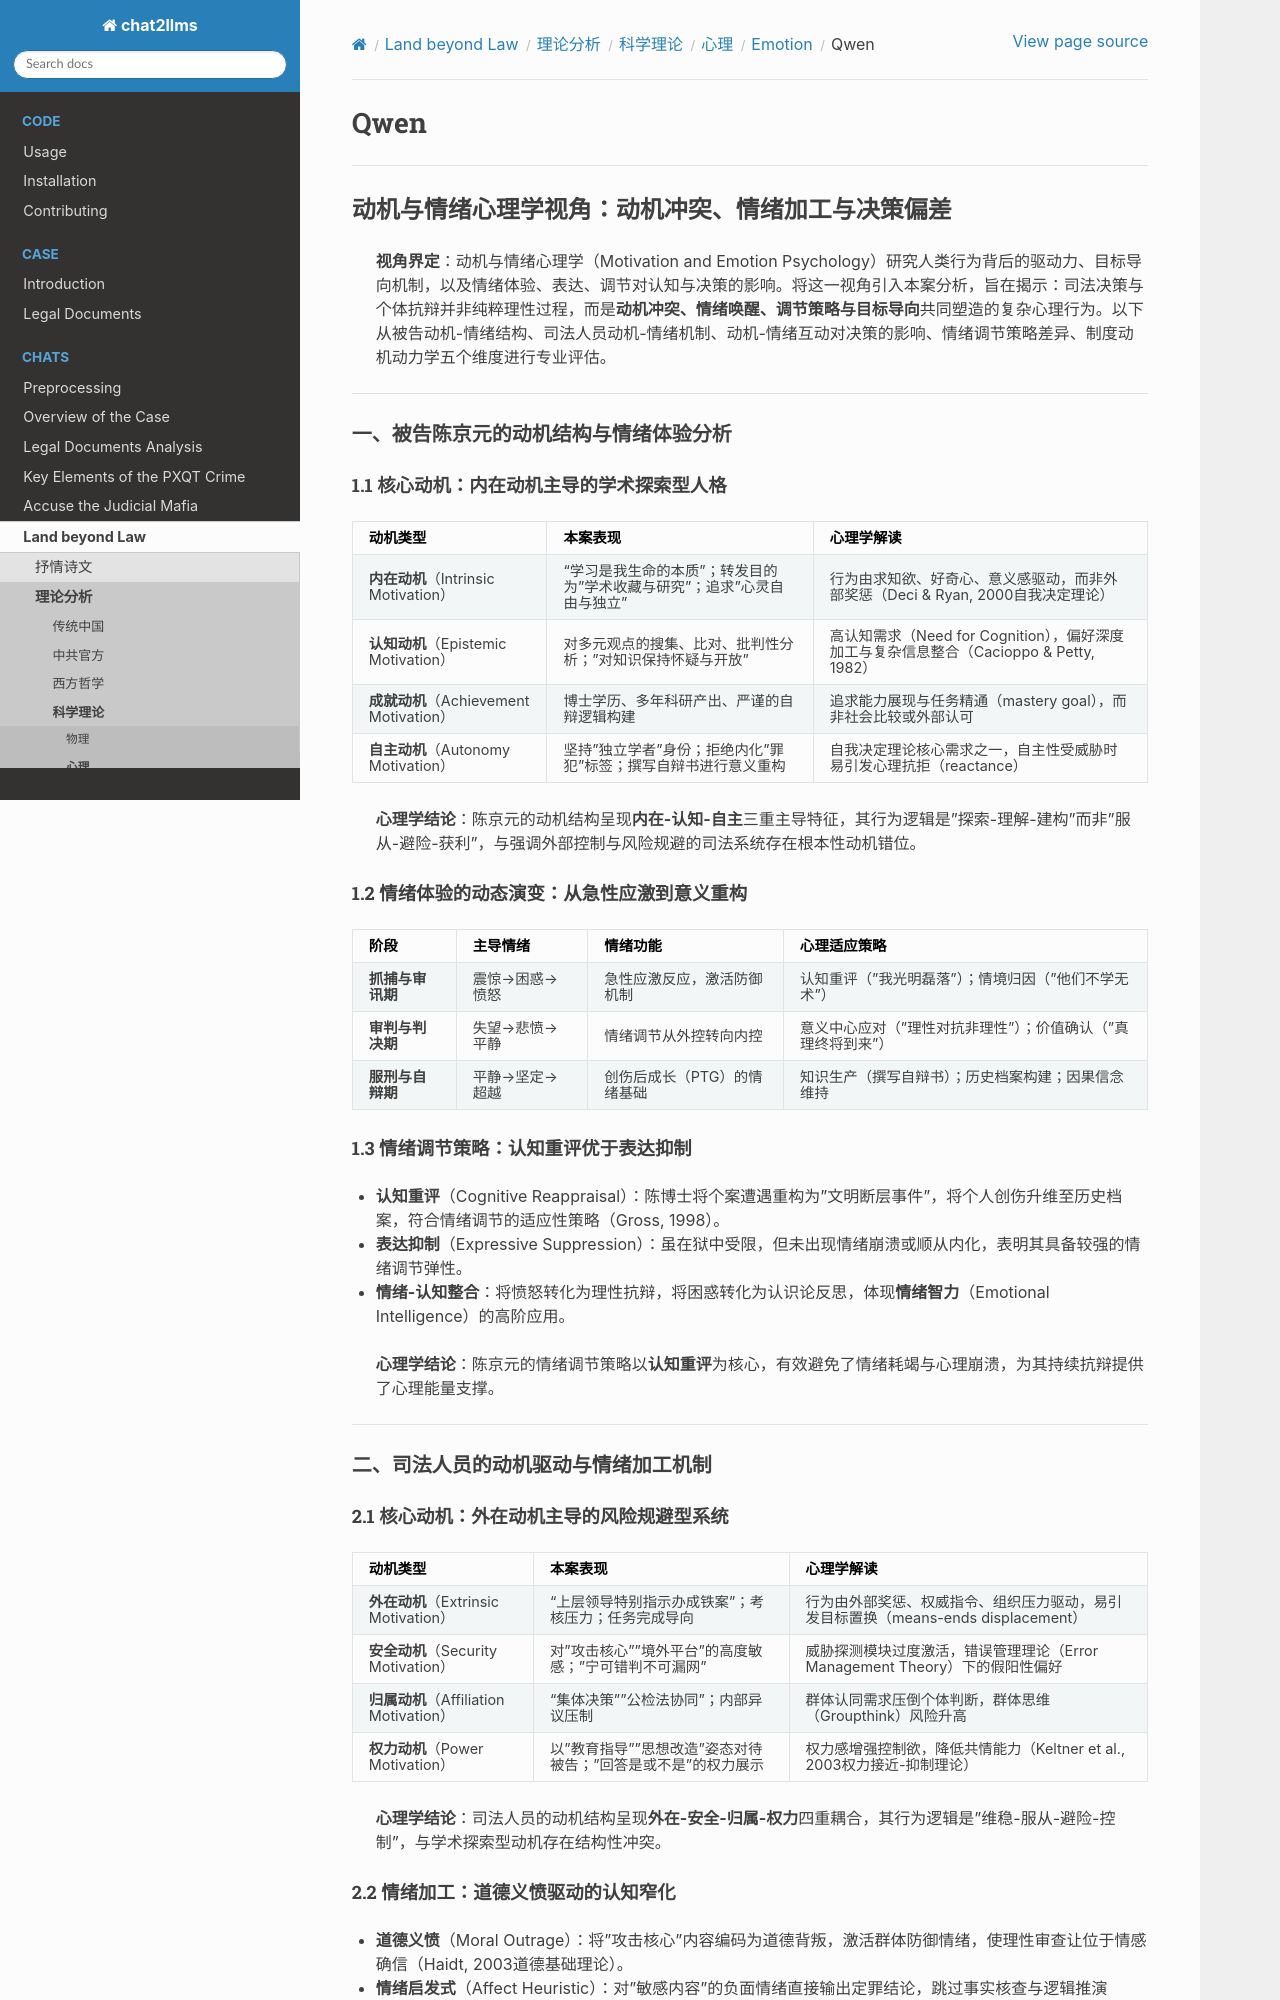

repository: goldollarch/chat2llms · page: chats/outlaw/analyse/science/psycho/emotion/qwen.html · generator: sphinx

# Qwen

-------

## **动机与情绪心理学视角：动机冲突、情绪加工与决策偏差**

> **视角界定**：动机与情绪心理学（Motivation and Emotion Psychology）研究人类行为背后的驱动力、目标导向机制，以及情绪体验、表达、调节对认知与决策的影响。将这一视角引入本案分析，旨在揭示：司法决策与个体抗辩并非纯粹理性过程，而是**动机冲突、情绪唤醒、调节策略与目标导向**共同塑造的复杂心理行为。以下从被告动机-情绪结构、司法人员动机-情绪机制、动机-情绪互动对决策的影响、情绪调节策略差异、制度动机动力学五个维度进行专业评估。

---

### 一、被告陈京元的动机结构与情绪体验分析

#### 1.1 核心动机：内在动机主导的学术探索型人格

| 动机类型 | 本案表现 | 心理学解读 |
|---------|---------|-----------|
| **内在动机**（Intrinsic Motivation） | "学习是我生命的本质"；转发目的为"学术收藏与研究"；追求"心灵自由与独立" | 行为由求知欲、好奇心、意义感驱动，而非外部奖惩（Deci & Ryan, 2000自我决定理论） |
| **认知动机**（Epistemic Motivation） | 对多元观点的搜集、比对、批判性分析；"对知识保持怀疑与开放" | 高认知需求（Need for Cognition），偏好深度加工与复杂信息整合（Cacioppo & Petty, 1982） |
| **成就动机**（Achievement Motivation） | 博士学历、多年科研产出、严谨的自辩逻辑构建 | 追求能力展现与任务精通（mastery goal），而非社会比较或外部认可 |
| **自主动机**（Autonomy Motivation） | 坚持"独立学者"身份；拒绝内化"罪犯"标签；撰写自辩书进行意义重构 | 自我决定理论核心需求之一，自主性受威胁时易引发心理抗拒（reactance） |

> **心理学结论**：陈京元的动机结构呈现**内在-认知-自主**三重主导特征，其行为逻辑是"探索-理解-建构"而非"服从-避险-获利"，与强调外部控制与风险规避的司法系统存在根本性动机错位。

#### 1.2 情绪体验的动态演变：从急性应激到意义重构

| 阶段 | 主导情绪 | 情绪功能 | 心理适应策略 |
|-----|---------|---------|-------------|
| **抓捕与审讯期** | 震惊→困惑→愤怒 | 急性应激反应，激活防御机制 | 认知重评（"我光明磊落"）；情境归因（"他们不学无术"） |
| **审判与判决期** | 失望→悲愤→平静 | 情绪调节从外控转向内控 | 意义中心应对（"理性对抗非理性"）；价值确认（"真理终将到来"） |
| **服刑与自辩期** | 平静→坚定→超越 | 创伤后成长（PTG）的情绪基础 | 知识生产（撰写自辩书）；历史档案构建；因果信念维持 |

#### 1.3 情绪调节策略：认知重评优于表达抑制

- **认知重评**（Cognitive Reappraisal）：陈博士将个案遭遇重构为"文明断层事件"，将个人创伤升维至历史档案，符合情绪调节的适应性策略（Gross, 1998）。
- **表达抑制**（Expressive Suppression）：虽在狱中受限，但未出现情绪崩溃或顺从内化，表明其具备较强的情绪调节弹性。
- **情绪-认知整合**：将愤怒转化为理性抗辩，将困惑转化为认识论反思，体现**情绪智力**（Emotional Intelligence）的高阶应用。

> **心理学结论**：陈京元的情绪调节策略以**认知重评**为核心，有效避免了情绪耗竭与心理崩溃，为其持续抗辩提供了心理能量支撑。

---

### 二、司法人员的动机驱动与情绪加工机制

#### 2.1 核心动机：外在动机主导的风险规避型系统

| 动机类型 | 本案表现 | 心理学解读 |
|---------|---------|-----------|
| **外在动机**（Extrinsic Motivation） | "上层领导特别指示办成铁案"；考核压力；任务完成导向 | 行为由外部奖惩、权威指令、组织压力驱动，易引发目标置换（means-ends displacement） |
| **安全动机**（Security Motivation） | 对"攻击核心""境外平台"的高度敏感；"宁可错判不可漏网" | 威胁探测模块过度激活，错误管理理论（Error Management Theory）下的假阳性偏好 |
| **归属动机**（Affiliation Motivation） | "集体决策""公检法协同"；内部异议压制 | 群体认同需求压倒个体判断，群体思维（Groupthink）风险升高 |
| **权力动机**（Power Motivation） | 以"教育指导""思想改造"姿态对待被告；"回答是或不是"的权力展示 | 权力感增强控制欲，降低共情能力（Keltner et al., 2003权力接近-抑制理论） |

> **心理学结论**：司法人员的动机结构呈现**外在-安全-归属-权力**四重耦合，其行为逻辑是"维稳-服从-避险-控制"，与学术探索型动机存在结构性冲突。
